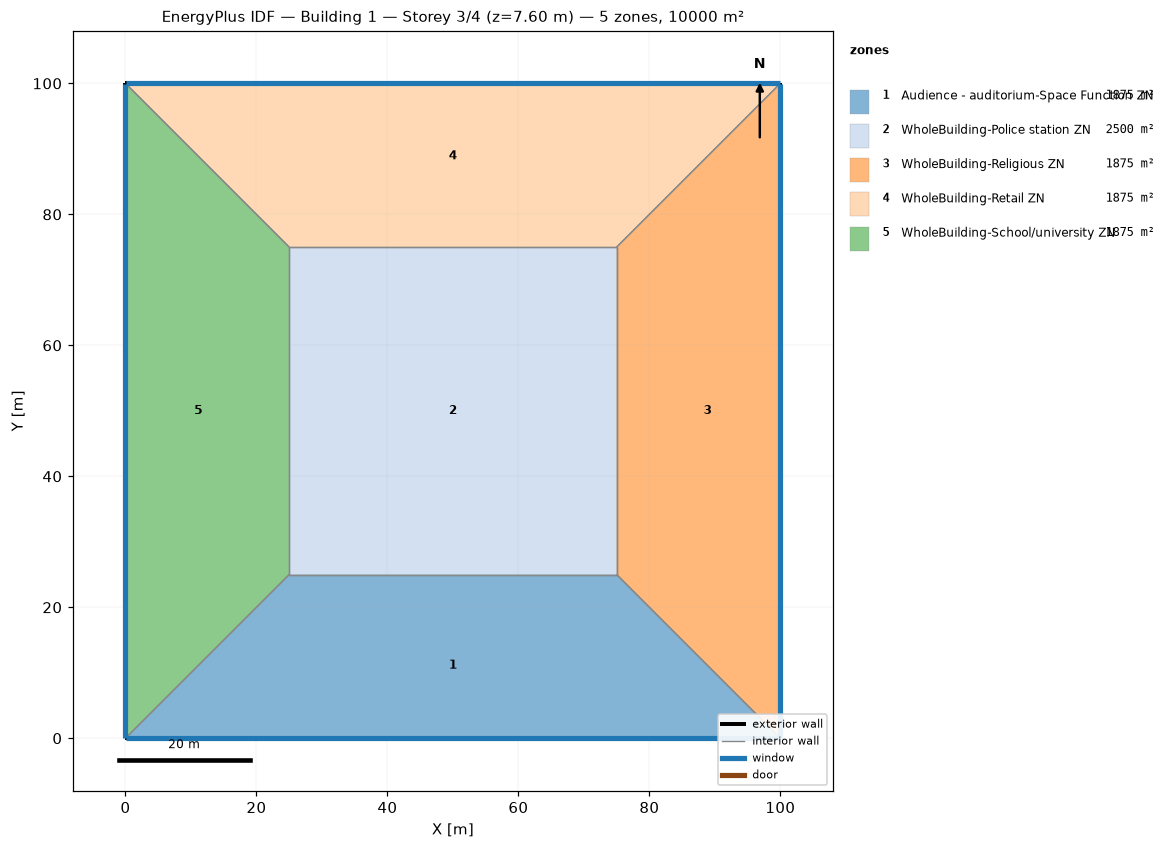
=== STOREY PLAN SPEC (per zone: floor XY polygon, exterior-wall plan segments, windows/doors) ===
zone 1: Audience - auditorium-Space Function ZN  (1875.0 m²)
  floor: (100.00, 0.00) (0.00, 0.00) (25.00, 25.00) (75.00, 25.00)
  exterior wall: (0.00, 0.00) – (100.00, 0.00)  [100.0 m]
    window: (0.03, 0.00) – (99.97, 0.00)  [95.0 m²]
  interior walls: 3
zone 2: WholeBuilding-Police station ZN  (2500.0 m²)
  floor: (25.00, 25.00) (25.00, 75.00) (75.00, 75.00) (75.00, 25.00)
  interior walls: 4
zone 3: WholeBuilding-Religious ZN  (1875.0 m²)
  floor: (100.00, 100.00) (100.00, 0.00) (75.00, 25.00) (75.00, 75.00)
  exterior wall: (100.00, 0.00) – (100.00, 100.00)  [100.0 m]
    window: (100.00, 0.03) – (100.00, 99.97)  [95.0 m²]
  interior walls: 3
zone 4: WholeBuilding-Retail ZN  (1875.0 m²)
  floor: (0.00, 100.00) (100.00, 100.00) (75.00, 75.00) (25.00, 75.00)
  exterior wall: (100.00, 100.00) – (0.00, 100.00)  [100.0 m]
    window: (99.97, 100.00) – (0.03, 100.00)  [95.0 m²]
  interior walls: 3
zone 5: WholeBuilding-School/university ZN  (1875.0 m²)
  floor: (0.00, 0.00) (0.00, 100.00) (25.00, 75.00) (25.00, 25.00)
  exterior wall: (0.00, 100.00) – (0.00, 0.00)  [100.0 m]
    window: (0.00, 99.97) – (0.00, 0.03)  [95.0 m²]
  interior walls: 3

=== DERIVED (storey summary) ===
Building: Building 1
Storey: 3 of 4  (floor level z = 7.60 m)
Storey gross floor area: 10000.0 m²
Zones on this storey: 5
  - Audience - auditorium-Space Function ZN: floor 1875.0 m²; exterior wall 100.0 m (380.0 m²); 1 window(s) 95.0 m²; WWR 25.0%
  - WholeBuilding-Police station ZN: floor 2500.0 m²
  - WholeBuilding-Religious ZN: floor 1875.0 m²; exterior wall 100.0 m (380.0 m²); 1 window(s) 95.0 m²; WWR 25.0%
  - WholeBuilding-Retail ZN: floor 1875.0 m²; exterior wall 100.0 m (380.0 m²); 1 window(s) 95.0 m²; WWR 25.0%
  - WholeBuilding-School/university ZN: floor 1875.0 m²; exterior wall 100.0 m (380.0 m²); 1 window(s) 95.0 m²; WWR 25.0%
Zone adjacency (shared interzone walls):
  - Audience - auditorium-Space Function ZN ↔ WholeBuilding-Police station ZN
  - Audience - auditorium-Space Function ZN ↔ WholeBuilding-Religious ZN
  - Audience - auditorium-Space Function ZN ↔ WholeBuilding-School/university ZN
  - WholeBuilding-Police station ZN ↔ WholeBuilding-Religious ZN
  - WholeBuilding-Police station ZN ↔ WholeBuilding-Retail ZN
  - WholeBuilding-Police station ZN ↔ WholeBuilding-School/university ZN
  - WholeBuilding-Religious ZN ↔ WholeBuilding-Retail ZN
  - WholeBuilding-Retail ZN ↔ WholeBuilding-School/university ZN